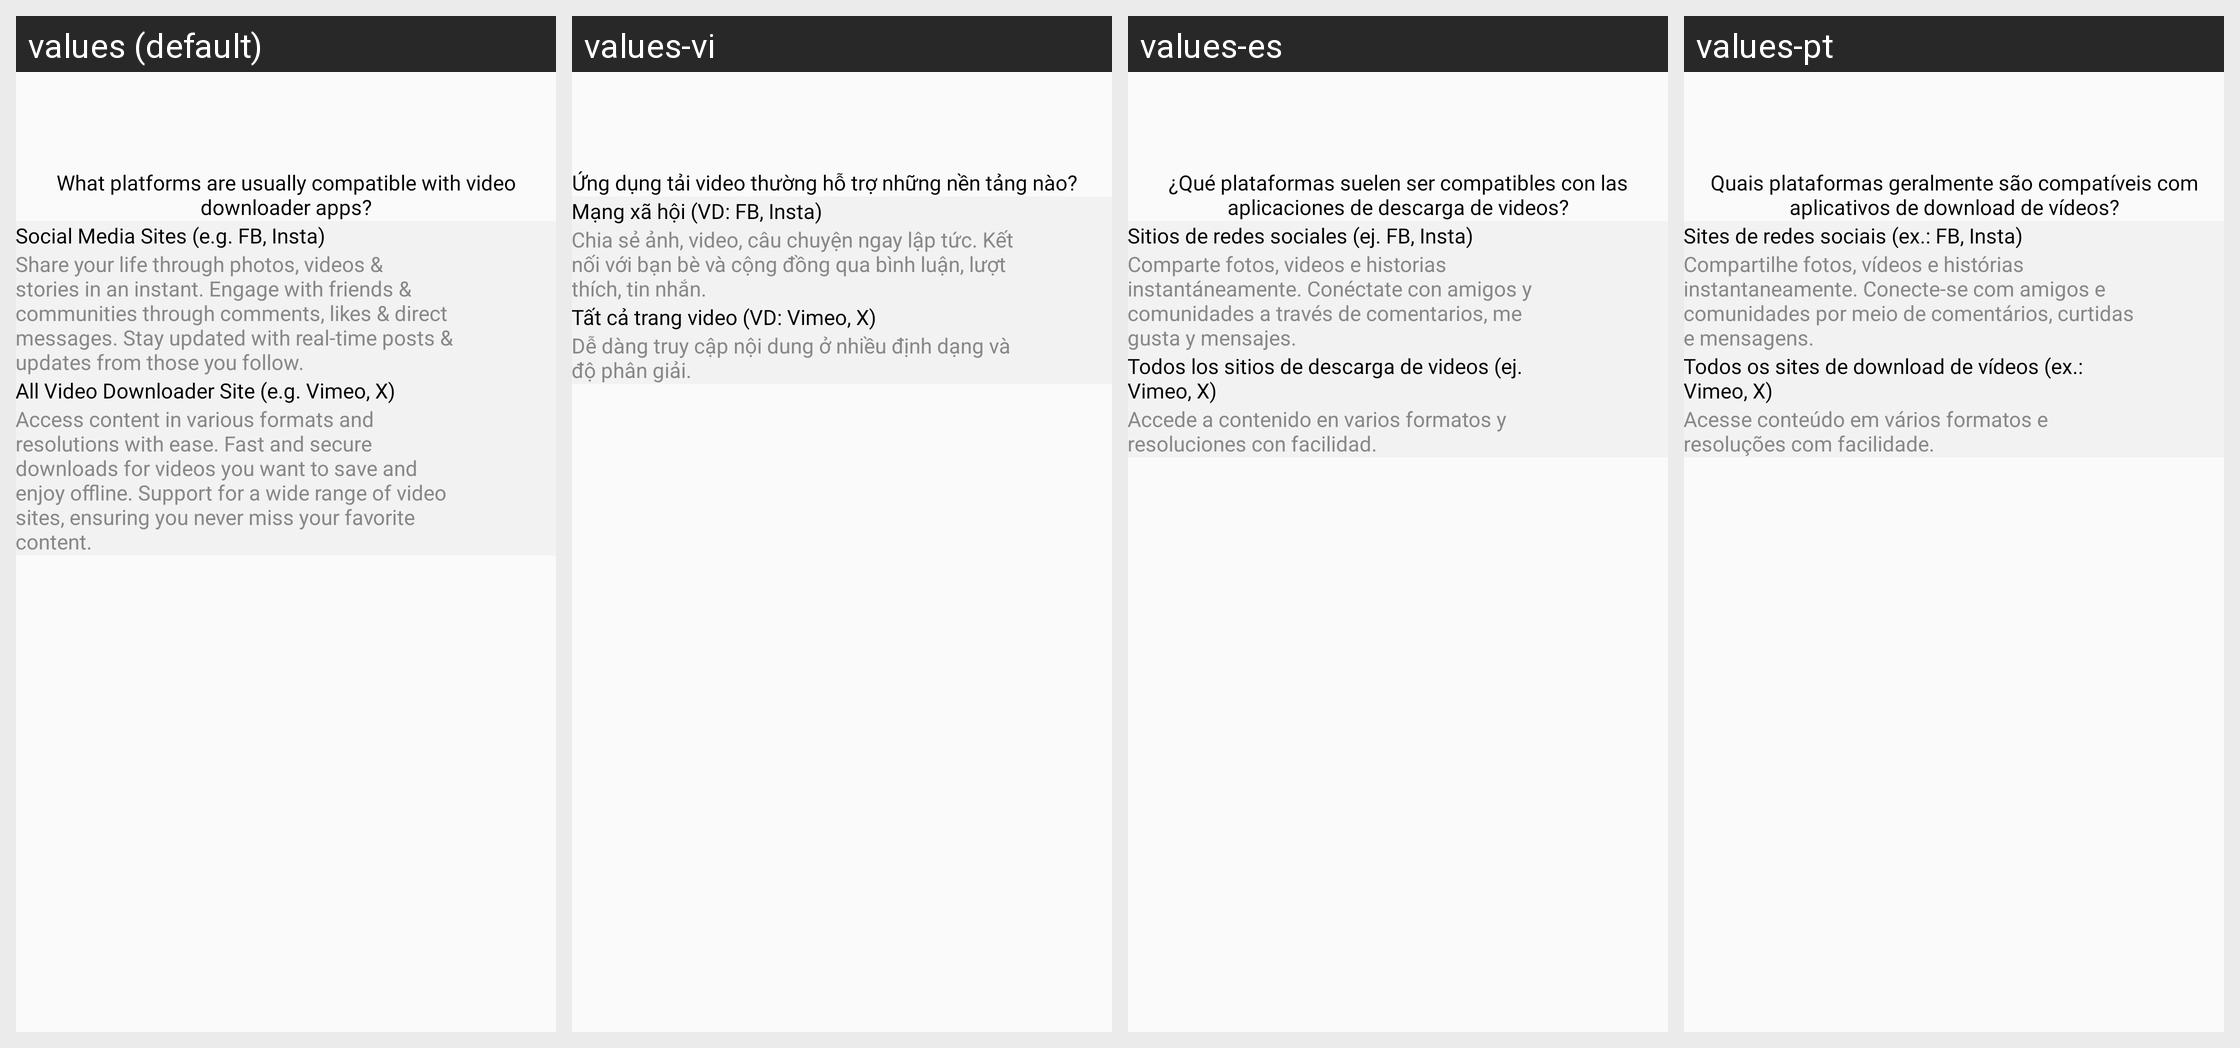

Locale-by-locale string values for the Android screen shown in this grid:
Android screen res/layout/activity_selection3.xml rendered under 4 locales, left to right: values (default), values-vi, values-es, values-pt. Device: Nexus 5 (rendered at 1080×1920; each locale shown at half size, 540×960, under a caption strip naming it); theme Theme.VideoDownloader.
Other locales in the repository, not shown: values-de, values-en, values-fr, values-hi, values-ja, values-ko, values-ru.
Strings drawn on this screen, with the default value and each locale's value (text and hints the layout hard-codes, and strings that could not be matched under every locale, appear in the picture but are not listed):

txt_selection_title_3
  values: What platforms are usually compatible with video downloader apps?
  values-vi: Ứng dụng tải video thường hỗ trợ những nền tảng nào?
  values-es: ¿Qué plataformas suelen ser compatibles con las aplicaciones de descarga de videos?
  values-pt: Quais plataformas geralmente são compatíveis com aplicativos de download de vídeos?

social_media_site
  values: Social Media Sites (e.g. FB, Insta)
  values-vi: Mạng xã hội (VD: FB, Insta)
  values-es: Sitios de redes sociales (ej. FB, Insta)
  values-pt: Sites de redes sociais (ex.: FB, Insta)

txt_social_media_site
  values: Share your life through photos, videos & stories in an instant. Engage with friends & communities through comments, likes & direct messages. Stay updated with real-time posts & updates from those you follow.
  values-vi: Chia sẻ ảnh, video, câu chuyện ngay lập tức. Kết nối với bạn bè và cộng đồng qua bình luận, lượt thích, tin nhắn.
  values-es: Comparte fotos, videos e historias instantáneamente. Conéctate con amigos y comunidades a través de comentarios, me gusta y mensajes.
  values-pt: Compartilhe fotos, vídeos e histórias instantaneamente. Conecte-se com amigos e comunidades por meio de comentários, curtidas e mensagens.

all_video_download_site
  values: All Video Downloader Site (e.g. Vimeo, X)
  values-vi: Tất cả trang video (VD: Vimeo, X)
  values-es: Todos los sitios de descarga de videos (ej. Vimeo, X)
  values-pt: Todos os sites de download de vídeos (ex.: Vimeo, X)

txt_all_video_download_site
  values: Access content in various formats and resolutions with ease. Fast and secure downloads for videos you want to save and enjoy offline. Support for a wide range of video sites, ensuring you never miss your favorite content.
  values-vi: Dễ dàng truy cập nội dung ở nhiều định dạng và độ phân giải.
  values-es: Accede a contenido en varios formatos y resoluciones con facilidad.
  values-pt: Acesse conteúdo em vários formatos e resoluções com facilidade.
